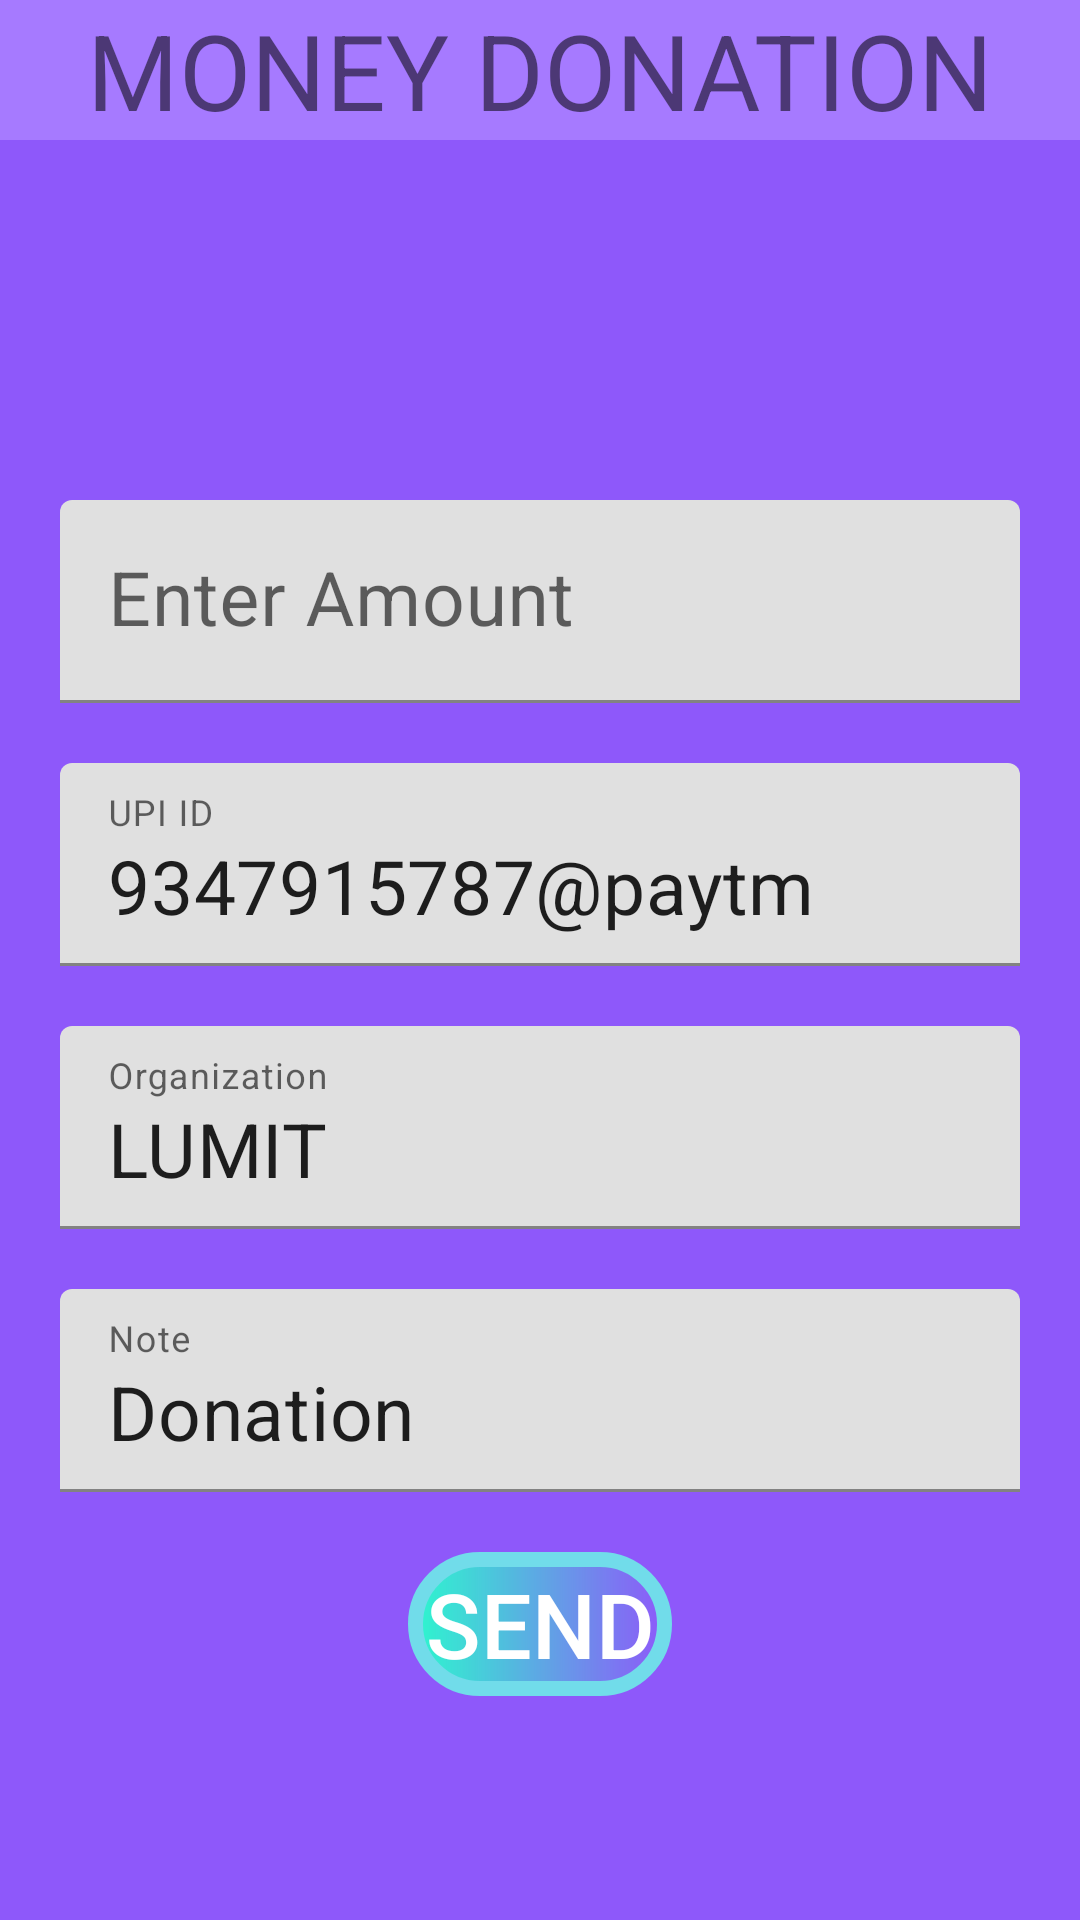

Android layout source for this screen:
<!-- AndroidManifest.xml: application theme Theme.LUMIT -->
<!-- res/layout/activity_upi.xml -->
<?xml version="1.0" encoding="utf-8"?>
<LinearLayout xmlns:android="http://schemas.android.com/apk/res/android"
    xmlns:app="http://schemas.android.com/apk/res-auto"
    xmlns:tools="http://schemas.android.com/tools"
    android:layout_width="match_parent"
    android:layout_height="match_parent"
    tools:context=".Upi"
    android:orientation="vertical"
    android:background="#8E58FA">
    <TextView
        android:layout_width="match_parent"
        android:layout_height="wrap_content"
        android:text="MONEY DONATION"
        android:textSize="35sp"
        android:background="#A67AFF"
        android:gravity="center"/>
    <Space
        android:layout_width="match_parent"
        android:layout_height="100dp"/>
<com.google.android.material.textfield.TextInputLayout
    android:layout_width="match_parent"
    android:layout_height="wrap_content">
    <EditText
        android:layout_width="match_parent"
        android:layout_height="wrap_content"
        android:hint="Enter Amount"
        android:layout_marginLeft="20dp"
        android:layout_marginRight="20dp"
        android:layout_marginTop="20dp"
        android:id="@+id/amount_et"
        android:textSize="25sp"
        android:inputType="number"/>
</com.google.android.material.textfield.TextInputLayout>
<com.google.android.material.textfield.TextInputLayout
    android:layout_width="match_parent"
    android:layout_height="wrap_content">
    <EditText
        android:layout_width="match_parent"
        android:layout_height="wrap_content"
        android:hint="UPI ID"
        android:layout_marginLeft="20dp"
        android:layout_marginRight="20dp"
        android:layout_marginTop="20dp"
        android:id="@+id/upi_id"
        android:textSize="25sp"
        android:layout_below="@+id/amount_et"
        android:focusable="false"
        android:text="9347915787@paytm"/>
</com.google.android.material.textfield.TextInputLayout>
<com.google.android.material.textfield.TextInputLayout
    android:layout_width="match_parent"
    android:layout_height="wrap_content">
    <EditText
        android:layout_width="match_parent"
        android:layout_height="wrap_content"
        android:hint="Organization"
        android:layout_marginLeft="20dp"
        android:layout_marginRight="20dp"
        android:layout_marginTop="20dp"
        android:id="@+id/name"
        android:textSize="25sp"
        android:layout_below="@+id/upi_id"
        android:focusable="false"
        android:text="LUMIT"/>
</com.google.android.material.textfield.TextInputLayout>
<com.google.android.material.textfield.TextInputLayout
    android:layout_width="match_parent"
    android:layout_height="wrap_content">
    <EditText
        android:layout_width="match_parent"
        android:layout_height="wrap_content"
        android:hint="Note"
        android:layout_marginLeft="20dp"
        android:layout_marginRight="20dp"
        android:layout_marginTop="20dp"
        android:id="@+id/note"
        android:focusable="false"
        android:textSize="25sp"
        android:layout_below="@+id/name"
        android:text="Donation"/>
</com.google.android.material.textfield.TextInputLayout>

    <Button
        android:layout_width="wrap_content"
        android:layout_height="wrap_content"
        android:background="@drawable/oval"
        android:textColor="#fff"
        android:id="@+id/send"
        android:textSize="30sp"
        android:layout_below="@+id/note"
        android:layout_marginTop="20dp"
        android:layout_centerHorizontal="true"
        android:text="SEND"
        android:layout_gravity="center"/>

</LinearLayout>
<!-- resources referenced by this layout -->
<resources>
  <!-- drawable oval (drawable) -->
  <?xml version="1.0" encoding="utf-8"?>
  <shape
      xmlns:android="http://schemas.android.com/apk/res/android"
      android:shape="rectangle">
  
      <stroke
          android:color="@color/colorAccent"
          android:width="5dp"/>
      <corners
          android:radius="300dp"/>
      <solid
          android:color="#68EAD0"/>
      <gradient
          android:startColor="#2DF6CE"/>
  </shape>
  <style name="Theme.LUMIT" parent="Theme.MaterialComponents.DayNight.DarkActionBar">
          
          <item name="colorPrimary">@color/purple_500</item>
          <item name="colorPrimaryVariant">@color/purple_700</item>
          <item name="colorOnPrimary">@color/white</item>
          
          <item name="colorSecondary">@color/teal_200</item>
          <item name="colorSecondaryVariant">@color/teal_700</item>
          <item name="colorOnSecondary">@color/black</item>
          
          <item name="android:statusBarColor" tools:targetApi="l">?attr/colorPrimaryVariant</item>
          
      </style>
  <color name="colorAccent">#71DCEA</color>
  <color name="purple_500">#FF6200EE</color>
  <color name="purple_700">#FF3700B3</color>
  <color name="white">#FFFFFFFF</color>
  <color name="teal_200">#FF03DAC5</color>
  <color name="teal_700">#FF018786</color>
  <color name="black">#FF000000</color>
</resources>
